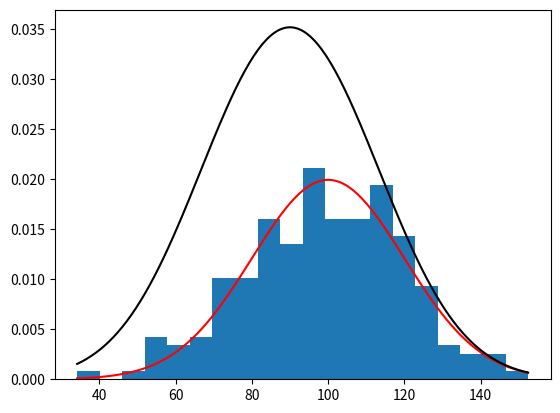

Reproduce this figure in Python.
import math
import numpy as np
import matplotlib.pyplot as plt


def normal_random_number(mean, deviation):
    return mean + deviation * np.random.randn()


rnn = []
mean = 100
standard_deviation = 20

for i in range(200):
    x = normal_random_number(mean, standard_deviation)
    rnn.append(x)

plt.hist(rnn, bins=20, density=True)

x = np.linspace(min(rnn), max(rnn), 200)
unimodal_curve = (1 / (standard_deviation * np.sqrt(2 * np.pi))) * np.exp(
    -((x - mean) ** 2) / (2 * standard_deviation ** 2))

# Plot the multimodal density curves
mean2 = 80
standard_deviation2 = 20
multimodal_curve = (1 / (standard_deviation * np.sqrt(2 * np.pi))) * np.exp(
    -((x - mean) ** 2) / (2 * standard_deviation ** 2)) + (1 / (standard_deviation2 * np.sqrt(2 * np.pi))) * np.exp(
    -((x - mean2) ** 2) / (2 * standard_deviation2 ** 2))

plt.plot(x, unimodal_curve, label='Unimodal', color='red')
plt.plot(x, multimodal_curve, label='Multimodal', color='black')
plt.show()



# Importing necessary libraries
# 'math' for mathematical constants and operations, 'numpy' for generating random numbers and mathematical functions,
# and 'matplotlib.pyplot' for plotting

# Defining a function 'normal_random_number' to generate a random number following a normal distribution
# Parameters:
# - 'mean' is the average value (center of the distribution)
# - 'deviation' is the standard deviation, controlling the spread around the mean
# Formula:
# - The function returns a random number by adding a random value from a standard normal distribution (mean=0, std=1) scaled by 'deviation' and shifted by 'mean'

# Normal Distribution overview:
# - A normal distribution is a continuous probability distribution characterized by its bell-shaped curve, also known as the Gaussian distribution.
# - It is symmetrical around the mean, where most values cluster around the center, and the probability tapers off symmetrically in both directions.
# - In this code, the normal distribution is used to simulate data points around a defined mean and standard deviation.

# Initializing variables:
# - 'rnn' is an empty list to store generated random numbers
# - 'mean' is set to 100 and 'standard_deviation' to 20, defining the center and spread of the distribution

# Generating 200 random numbers:
# - Using a loop to generate 200 random numbers with 'normal_random_number' and appending each to the list 'rnn'

# Plotting the histogram of generated random numbers:
# - 'plt.hist' creates a histogram to show the frequency distribution of random numbers in 20 bins, normalized to form a probability density

# Creating a smooth range of values for plotting probability density functions (PDFs):
# - 'x' is an array of 200 evenly spaced values between the minimum and maximum values in 'rnn', used as x-coordinates for the density curves

# Plotting the Unimodal Normal Curve:
# - Calculating the unimodal normal curve using the standard normal distribution formula
# - (1 / (σ * sqrt(2π))) * exp(-((x - μ)²) / (2σ²)), where μ = mean, σ = standard deviation
# - This curve represents a single peak centered around 'mean' and is plotted in red

# Defining parameters for a second normal distribution:
# - 'mean2' set to 80 and 'standard_deviation2' to 20, representing a second peak for the multimodal distribution

# Plotting the Multimodal Density Curve:
# - Calculating the combined probability density for both normal distributions to create a multimodal curve
# - Each component of the multimodal curve is generated using its mean and standard deviation, creating two peaks
# - The multimodal curve is plotted in black to show two peaks, representing data with more than one central tendency

# Showing the plot:
# - Displaying the histogram of random numbers, the unimodal curve, and the multimodal curve for visual comparison
